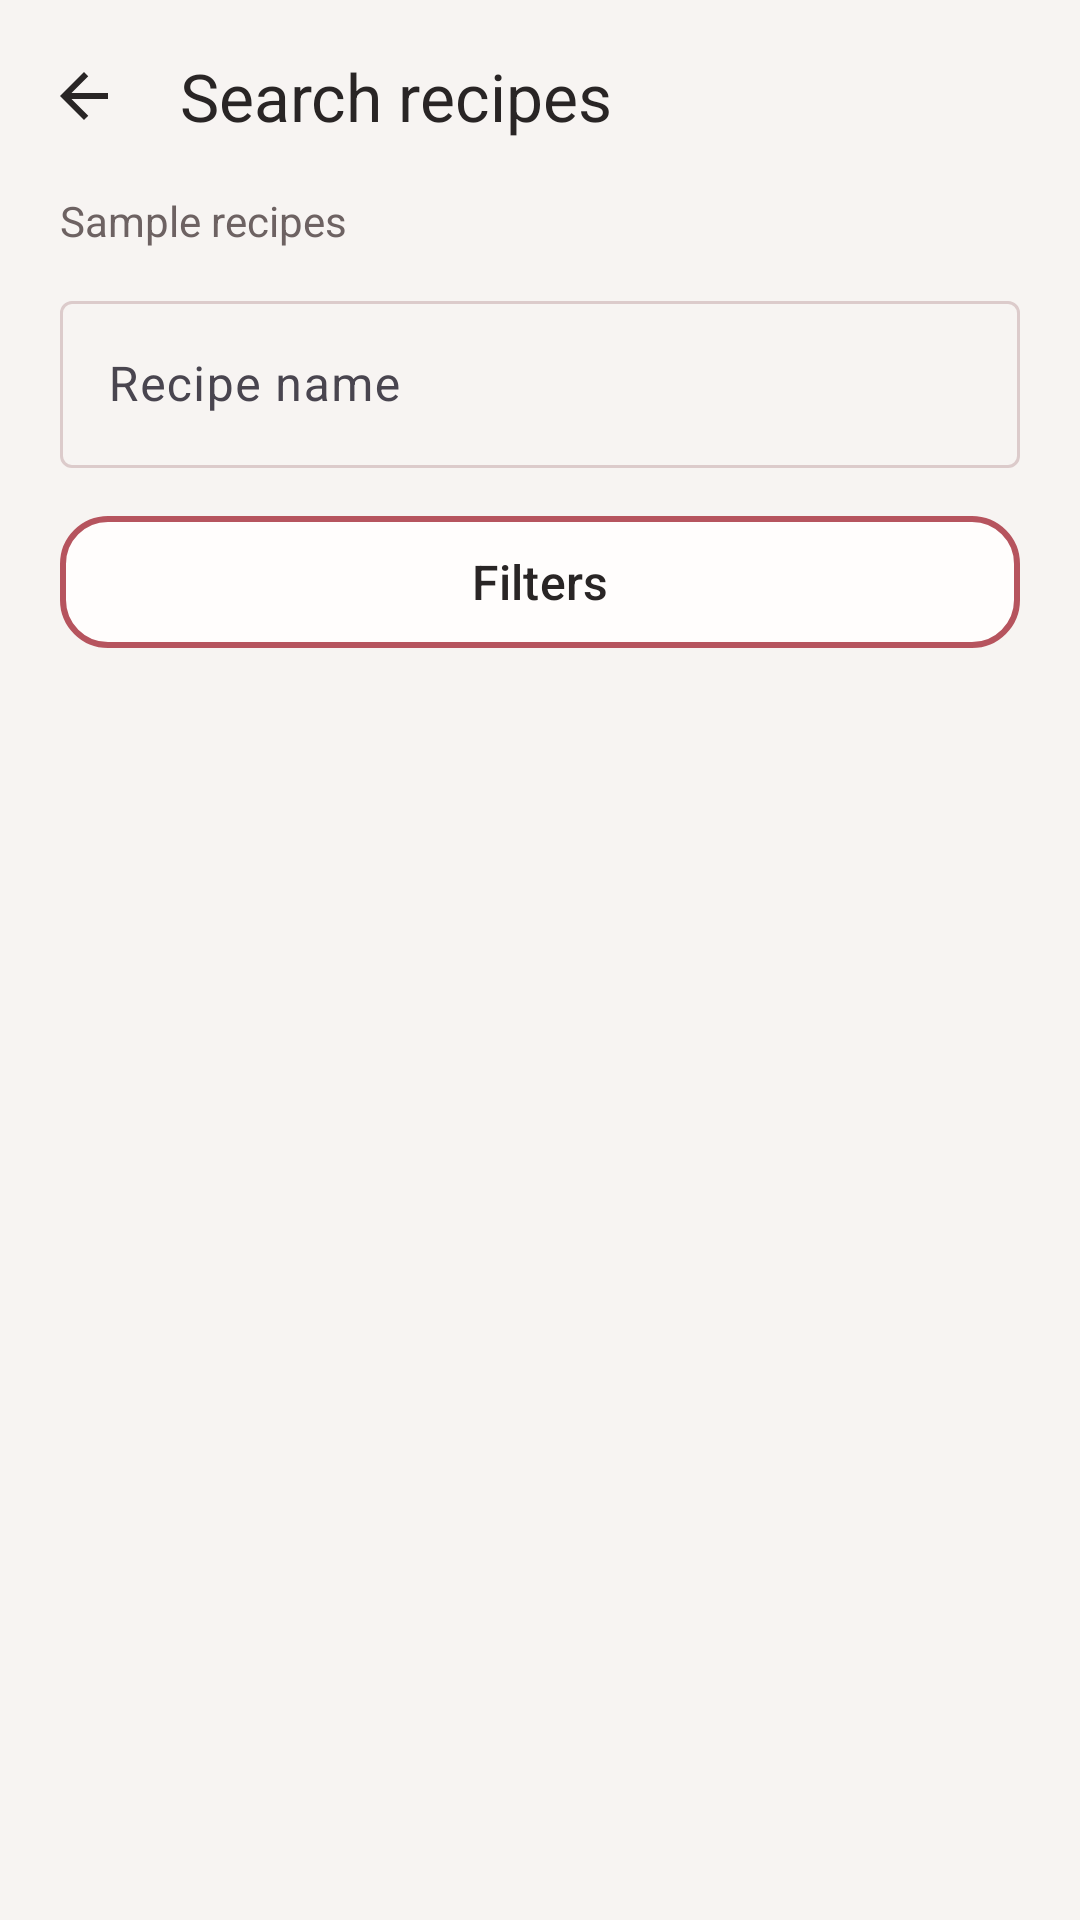

The Android layout XML behind this screen, and the referenced resources:
<!-- AndroidManifest.xml: application theme Theme.RecipeApp -->
<!-- res/layout/fragment_recipe_search.xml -->
<?xml version="1.0" encoding="utf-8"?>
<LinearLayout xmlns:android="http://schemas.android.com/apk/res/android"
    xmlns:app="http://schemas.android.com/apk/res-auto"
    android:layout_width="match_parent"
    android:layout_height="match_parent"
    android:orientation="vertical">

    <com.google.android.material.appbar.MaterialToolbar
        android:id="@+id/recipe_search_toolbar"
        android:layout_width="match_parent"
        android:layout_height="?attr/actionBarSize"
        app:title="@string/search_title"
        app:navigationIcon="@drawable/ic_report_back"
        app:navigationContentDescription="@string/report_back" />

    <androidx.core.widget.NestedScrollView
        android:id="@+id/recipe_search_toolbar_scroll"
        android:layout_width="match_parent"
        android:layout_height="0dp"
        android:layout_weight="1"
        android:fillViewport="true">

        <LinearLayout
            android:layout_width="match_parent"
            android:layout_height="wrap_content"
            android:paddingHorizontal="20dp"
            android:paddingBottom="20dp"
            android:orientation="vertical"
            android:focusableInTouchMode="true">
            <TextView
                style="@style/AppTextSecondary"
                android:layout_width="match_parent"
                android:layout_height="wrap_content"
                android:text="@string/search_sample_notice" />
            <com.google.android.material.textfield.TextInputLayout
                android:id="@+id/recipe_search_query_layout"
                style="@style/Widget.Material3.TextInputLayout.OutlinedBox"
                android:layout_width="match_parent"
                android:layout_height="wrap_content"
                android:layout_marginTop="12dp"
                android:hint="@string/search_query_hint">

                <com.google.android.material.textfield.TextInputEditText
                    android:id="@+id/recipe_search_query"
                    android:layout_width="match_parent"
                    android:layout_height="wrap_content"
                    android:inputType="text"
                    android:singleLine="true" />
            </com.google.android.material.textfield.TextInputLayout>
            <com.google.android.material.button.MaterialButton
                android:id="@+id/recipe_search_filters"
                style="@style/SecondaryButton"
                android:layout_width="match_parent"
                android:layout_height="wrap_content"
                android:layout_marginTop="12dp"
                android:text="@string/search_filters" />
            <TextView
                android:id="@+id/recipe_search_empty"
                style="@style/AppText"
                android:layout_width="match_parent"
                android:layout_height="wrap_content"
                android:layout_marginTop="24dp"
                android:text="@string/search_empty"
                android:accessibilityLiveRegion="polite"
                android:visibility="gone" />
            <LinearLayout
                android:id="@+id/recipe_search_results"
                android:layout_width="match_parent"
                android:layout_height="wrap_content"
                android:layout_marginTop="16dp"
                android:orientation="vertical" />
        </LinearLayout>
    </androidx.core.widget.NestedScrollView>
</LinearLayout>
<!-- resources referenced by this layout -->
<resources>
  <!-- drawable ic_report_back (drawable) -->
  <vector xmlns:android="http://schemas.android.com/apk/res/android"
      android:width="24dp"
      android:height="24dp"
      android:viewportWidth="24"
      android:viewportHeight="24"
      android:autoMirrored="true"
      android:tint="?attr/colorOnSurface">
      <path android:fillColor="@android:color/white"
          android:pathData="M20,11H7.83l5.59,-5.59L12,4l-8,8 8,8 1.42,-1.41L7.83,13H20z" />
  </vector>
  <string name="report_back">Back</string>
  <string name="search_empty">No recipes match. Try another name or change your filters.</string>
  <string name="search_filters">Filters</string>
  <string name="search_query_hint">Recipe name</string>
  <string name="search_sample_notice">Sample recipes</string>
  <string name="search_title">Search recipes</string>
  <style name="AppText">
          <item name="android:textColor">@color/app_text</item>
          <item name="android:textSize">16sp</item>
          <item name="android:textStyle">normal</item>
      </style>
  <style name="AppTextSecondary">
          <item name="android:textColor">@color/app_text_secondary</item>
          <item name="android:textSize">14sp</item>
          <item name="android:textStyle">normal</item>
      </style>
  <style name="SecondaryButton" parent="Widget.Material3.Button.OutlinedButton">
          <item name="backgroundTint">@color/app_surface</item>
          <item name="android:textColor">@color/app_text</item>
          <item name="android:textSize">16sp</item>
          <item name="android:textAllCaps">false</item>
          <item name="android:minHeight">52dp</item>
          <item name="cornerRadius">16dp</item>
          <item name="strokeColor">@color/app_primary</item>
          <item name="strokeWidth">2dp</item>
      </style>
  <style name="Theme.RecipeApp" parent="Base.Theme.RecipeApp" />
  <color name="app_text">#292525</color>
  <color name="app_text_secondary">#6D6262</color>
  <color name="app_surface">#FFFDFC</color>
  <color name="app_primary">#B6545E</color>
  <style name="Base.Theme.RecipeApp" parent="Theme.Material3.DayNight.NoActionBar">
  
          
          <item name="colorPrimary">@color/app_primary</item>
          <item name="colorOnPrimary">@color/app_on_primary</item>
  
          
          <item name="colorSecondary">@color/app_primary</item>
          <item name="colorOnSecondary">@color/app_on_primary</item>
  
          
          <item name="colorSurface">@color/app_surface</item>
          <item name="colorOnSurface">@color/app_text</item>
  
          
          <item name="colorOutline">@color/app_outline</item>
  
          
          <item name="android:windowBackground">@color/app_background</item>
          <item name="android:colorBackground">@color/app_background</item>
  
          
          <item name="android:textColorPrimary">@color/app_text</item>
          <item name="android:textColorSecondary">@color/app_text_secondary</item>
  
      </style>
  <color name="app_on_primary">#FFFFFF</color>
  <color name="app_outline">#DCCBCB</color>
  <color name="app_background">#F7F4F2</color>
</resources>
